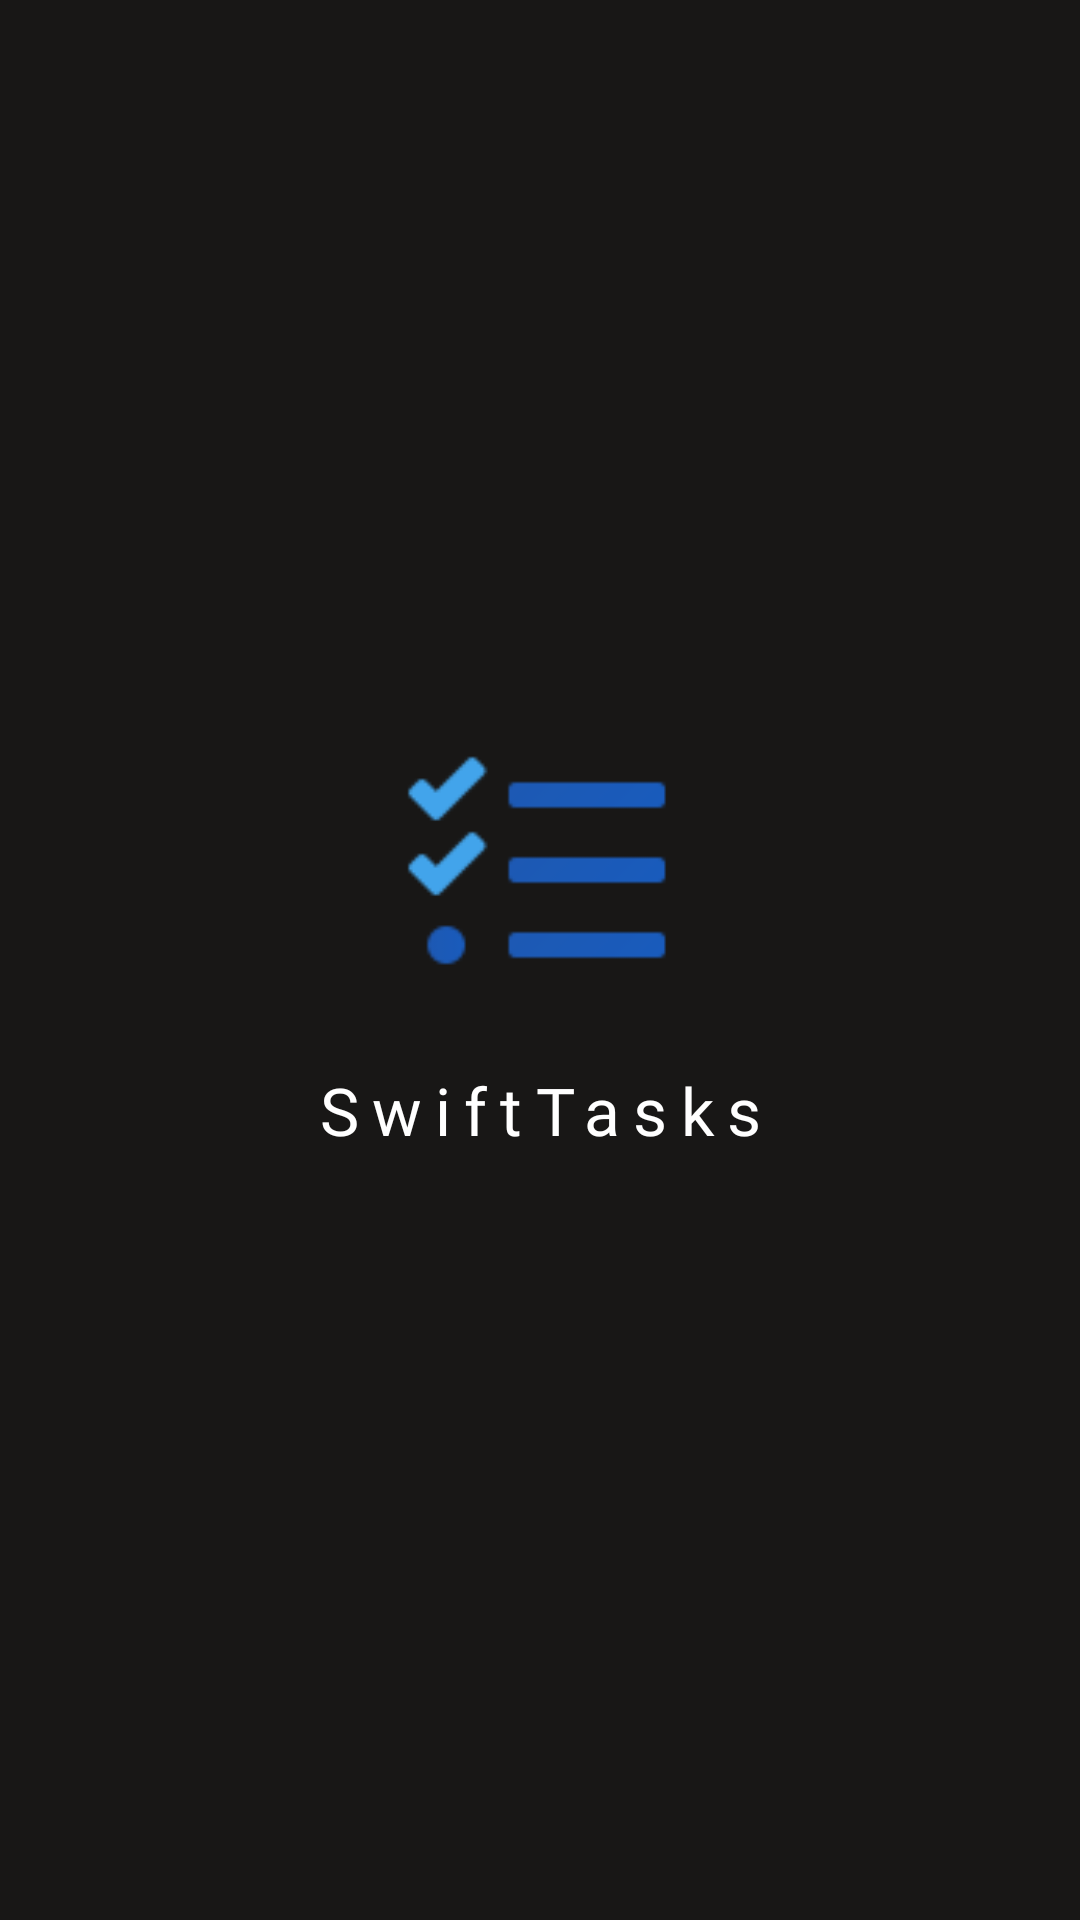

Here is an Android app screen rendered from its layout file. Give the layout XML and the strings, colors and styles it references.
<!-- AndroidManifest.xml: application theme Theme.SwiftTasks -->
<!-- res/layout/activity_splash.xml -->
<?xml version="1.0" encoding="utf-8"?>
<androidx.constraintlayout.widget.ConstraintLayout xmlns:android="http://schemas.android.com/apk/res/android"
    xmlns:app="http://schemas.android.com/apk/res-auto"
    xmlns:tools="http://schemas.android.com/tools"
    android:layout_width="match_parent"
    android:layout_height="match_parent"
    android:background="#181716"
    tools:context=".Splash">

    <LinearLayout
        android:layout_width="match_parent"
        android:layout_height="match_parent"
        android:orientation="vertical"
        android:gravity="center">
        <ImageView
            android:layout_width="100dp"
            android:layout_height="100dp"
            android:src="@drawable/icon"/>
        <TextView
            android:layout_marginVertical="10dp"
            android:layout_width="match_parent"
            android:layout_height="40dp"
            android:text="SwiftTasks"
            android:letterSpacing="0.2"
            android:fontFamily="@font/jost"
            android:textColor="@color/white"
            android:gravity="center"
            android:textSize="22dp"/>
    </LinearLayout>




</androidx.constraintlayout.widget.ConstraintLayout>
<!-- resources referenced by this layout -->
<resources>
  <!-- drawable icon: png bitmap (drawable, 1037 bytes) -->
  <style name="Theme.SwiftTasks" parent="Theme.MaterialComponents.DayNight.NoActionBar">
          <item name="android:windowDisablePreview">true</item>
          
          <item name="colorPrimary">@color/black</item>
          <item name="colorPrimaryVariant">@color/purple_700</item>
          <item name="colorOnPrimary">@color/white</item>
          
          <item name="colorSecondary">@color/teal_200</item>
          <item name="colorSecondaryVariant">@color/teal_700</item>
          <item name="colorOnSecondary">@color/white</item>
          
          <item name="windowActionBar">false</item>
          <item name="windowNoTitle">true</item>
          <item name="android:statusBarColor">#FFFFFF</item>
          <item name="android:windowLightStatusBar">true</item>
          
      </style>
  <!-- not gathered from this repository: default colours our renderer supplied (Android Studio template values) -->
  <color name="purple_700">#FF3700B3</color>
  <color name="teal_200">#FF03DAC5</color>
  <color name="teal_700">#FF018786</color>
  <color name="black">#FF000000</color>
  <color name="white">#FFFFFFFF</color>
</resources>
